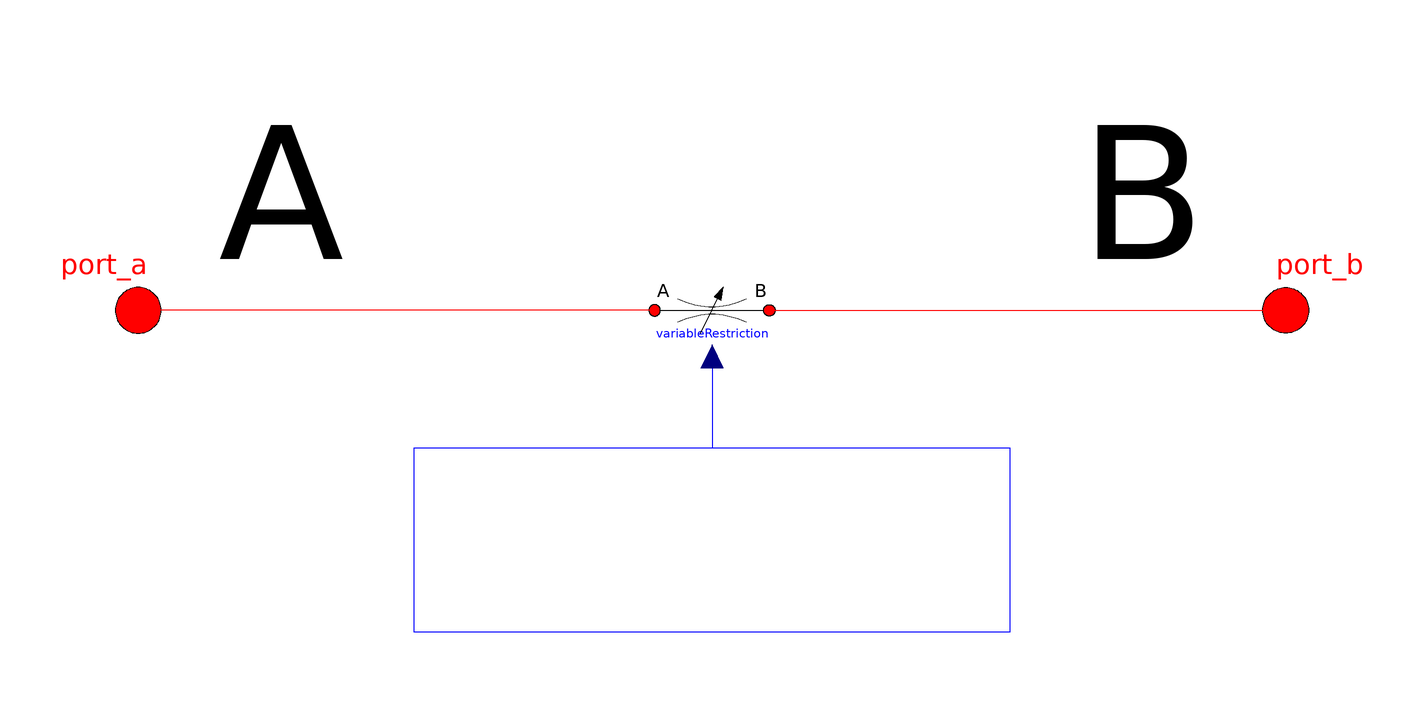

This picture is the connection diagram that the Modelica source below describes through its graphical annotations.

model ReliefValve "Simple equation model for a relief valve"
  // sizing parameters
  parameter SI.Pressure dp_relief(final min=0) = 1e7 "Relief pressure"
    annotation (Dialog(tab="Sizing"));
  parameter SI.Pressure dp_open(final min=0) = dp_relief*1.05
    "Fully open pressure"
    annotation (Dialog(tab="Sizing"));
  parameter SI.VolumeFlowRate q_nom(final min=0) = 0.01
    "Nominal flow rate when fully open"
    annotation (Dialog(tab="Sizing"));
  parameter SI.Density d_nom = 850 "Nominal density"
    annotation (Dialog(tab="Sizing"));

  extends OpenHydraulics.Interfaces.PartialFluidComponent;

  // advanced parameters
  parameter Real timeConstant(final min=0)=0.01
    annotation (Dialog(tab="Advanced"));
  parameter Boolean from_dp = true
    "= true, use m_flow = f(dp) else dp = f(m_flow)"
    annotation (Evaluate=true, Dialog(tab="Advanced"));
  parameter Boolean use_Re = false
    "= true, if turbulent region is defined by Re, otherwise by dp_small or m_flow_small"
    annotation(Evaluate=true, Dialog(tab="Advanced"));
  parameter SI.AbsolutePressure dp_small = 1
    "Turbulent flow if |dp| >= dp_small"
    annotation(Dialog(tab="Advanced", enable=not use_Re and from_dp));
  parameter SI.MassFlowRate m_flow_small = 0.01
    "Turbulent flow if |m_flow| >= m_flow_small"
    annotation(Dialog(tab="Advanced", enable=not use_Re and not from_dp));

  // main variables
  SI.Pressure dp = port_a.p - port_b.p "Pressure drop from port_a to port_b";

  // the connectors
  OpenHydraulics.Interfaces.FluidPort port_a
    annotation (Placement(transformation(extent={{-110,-10},{-90,10}},
          rotation=0)));
  OpenHydraulics.Interfaces.FluidPort port_b
    annotation (Placement(transformation(extent={{110,-10},{90,10}},
          rotation=0)));

  // internal component
  OpenHydraulics.Basic.VariableRestriction variableRestriction(
    smoothness=Modelica.Blocks.Types.Smoothness.LinearSegments,
    final use_Re=use_Re,
    final from_dp=from_dp,
    final dp_small=dp_small,
    m_flow_small=m_flow_small,
    D_nom=0.01,
    final q_nom=q_nom,
    final dp_nom=dp_open)
    annotation (Placement(transformation(extent={{-10,-10},{10,10}},
          rotation=0)));

  Real valvePosition(start=0) "Normalized valve position (between 0 and 1)";
  Real valvePositionSteadyState "Steady state position of valve)";

algorithm
  variableRestriction.control := valvePosition;
initial equation
  assert(dp_relief<dp_open,"The relief pressure must be smaller than the fully open pressure");
equation
  // THIS IS THE ONLY DIFFERENCE WITH A CHECK VALVE
  // valve should open when p_a>p_b+dp_relief or dp>dp_relief
  valvePositionSteadyState = max(0,min((dp-dp_relief)/(dp_open - dp_relief),1));

  // add valve dynamics if necessary
  if timeConstant > 0 then
    der(valvePosition) = (valvePositionSteadyState - valvePosition)/timeConstant;
  else
    valvePosition = valvePositionSteadyState;
  end if;

  connect(variableRestriction.port_a, port_a)
    annotation (Line(points={{-10,0},{-100,0}}, color={255,0,0}));
  connect(variableRestriction.port_b, port_b) annotation (Line(points={{10,
          0},{52,0},{52,0},{100,0}}, color={255,0,0}));
  annotation (
    Diagram(graphics={
        Text(
          extent={{-90,40},{-60,0}},
          lineColor={0,0,0},
          fillColor={0,0,0},
          fillPattern=FillPattern.Solid,
          textString=
               "A"),
        Text(
          extent={{60,40},{90,0}},
          lineColor={0,0,0},
          fillColor={0,0,0},
          fillPattern=FillPattern.Solid,
          textString=
               "B"),
        Text(
          extent={{0,-40},{0,-52}},
          lineColor={0,0,255},
          fillColor={255,255,255},
          fillPattern=FillPattern.Solid,
          textString=
               "for valve dynamics"),
        Text(
          extent={{0,-28},{0,-40}},
          lineColor={0,0,255},
          fillColor={255,255,255},
          fillPattern=FillPattern.Solid,
          textString=
               "see equations section"),
        Rectangle(extent={{-52,-24},{52,-56}}, lineColor={0,0,255}),
        Line(points={{0,-8},{0,-24}}, color={0,0,255})}),
    Icon(coordinateSystem(preserveAspectRatio=false, extent={{-100,-100},{
            100,100}}), graphics={
        Rectangle(
          extent={{-80,80},{80,-60}},
          lineColor={255,255,255},
          fillColor={255,255,255},
          fillPattern=FillPattern.Solid),
        Rectangle(
          extent={{-40,40},{40,-40}},
          lineColor={0,0,0},
          fillColor={255,255,255},
          fillPattern=FillPattern.Solid),
        Line(points={{-40,0},{-100,0}}, color={0,0,0}),
        Line(points={{100,0},{40,0}}, color={0,0,0}),
        Line(points={{-40,-20},{40,-20}}, color={0,0,0}),
        Polygon(
          points={{40,-20},{24,-16},{24,-24},{40,-20}},
          lineColor={0,0,0},
          fillColor={0,0,0},
          fillPattern=FillPattern.Solid),
        Line(
          points={{0,-40},{0,-60},{-70,-60},{-70,0}},
          color={0,0,0},
          pattern=LinePattern.Dot),
        Line(points={{20,40},{-20,48},{20,56},{-20,64},{20,72},{-20,80},{20,
              80}}, color={0,0,0}),
        Line(points={{-42,74},{36,48}}, color={0,0,0}),
        Polygon(
          points={{-42,74},{-30,74},{-32,68},{-42,74}},
          lineColor={0,0,0},
          fillColor={0,0,0},
          fillPattern=FillPattern.Solid),
        Text(
          extent={{60,40},{90,0}},
          lineColor={0,0,0},
          fillColor={0,0,0},
          fillPattern=FillPattern.Solid,
          textString="B"),
        Text(
          extent={{-98,40},{-50,0}},
          lineColor={0,0,0},
          fillColor={0,0,0},
          fillPattern=FillPattern.Solid,
          textString="A"),
        Text(
          extent={{0,-60},{0,-90}},
          lineColor={0,0,255},
          fillColor={0,0,0},
          fillPattern=FillPattern.Solid,
          textString="%name")}),
    DymolaStoredErrors);
end ReliefValve;